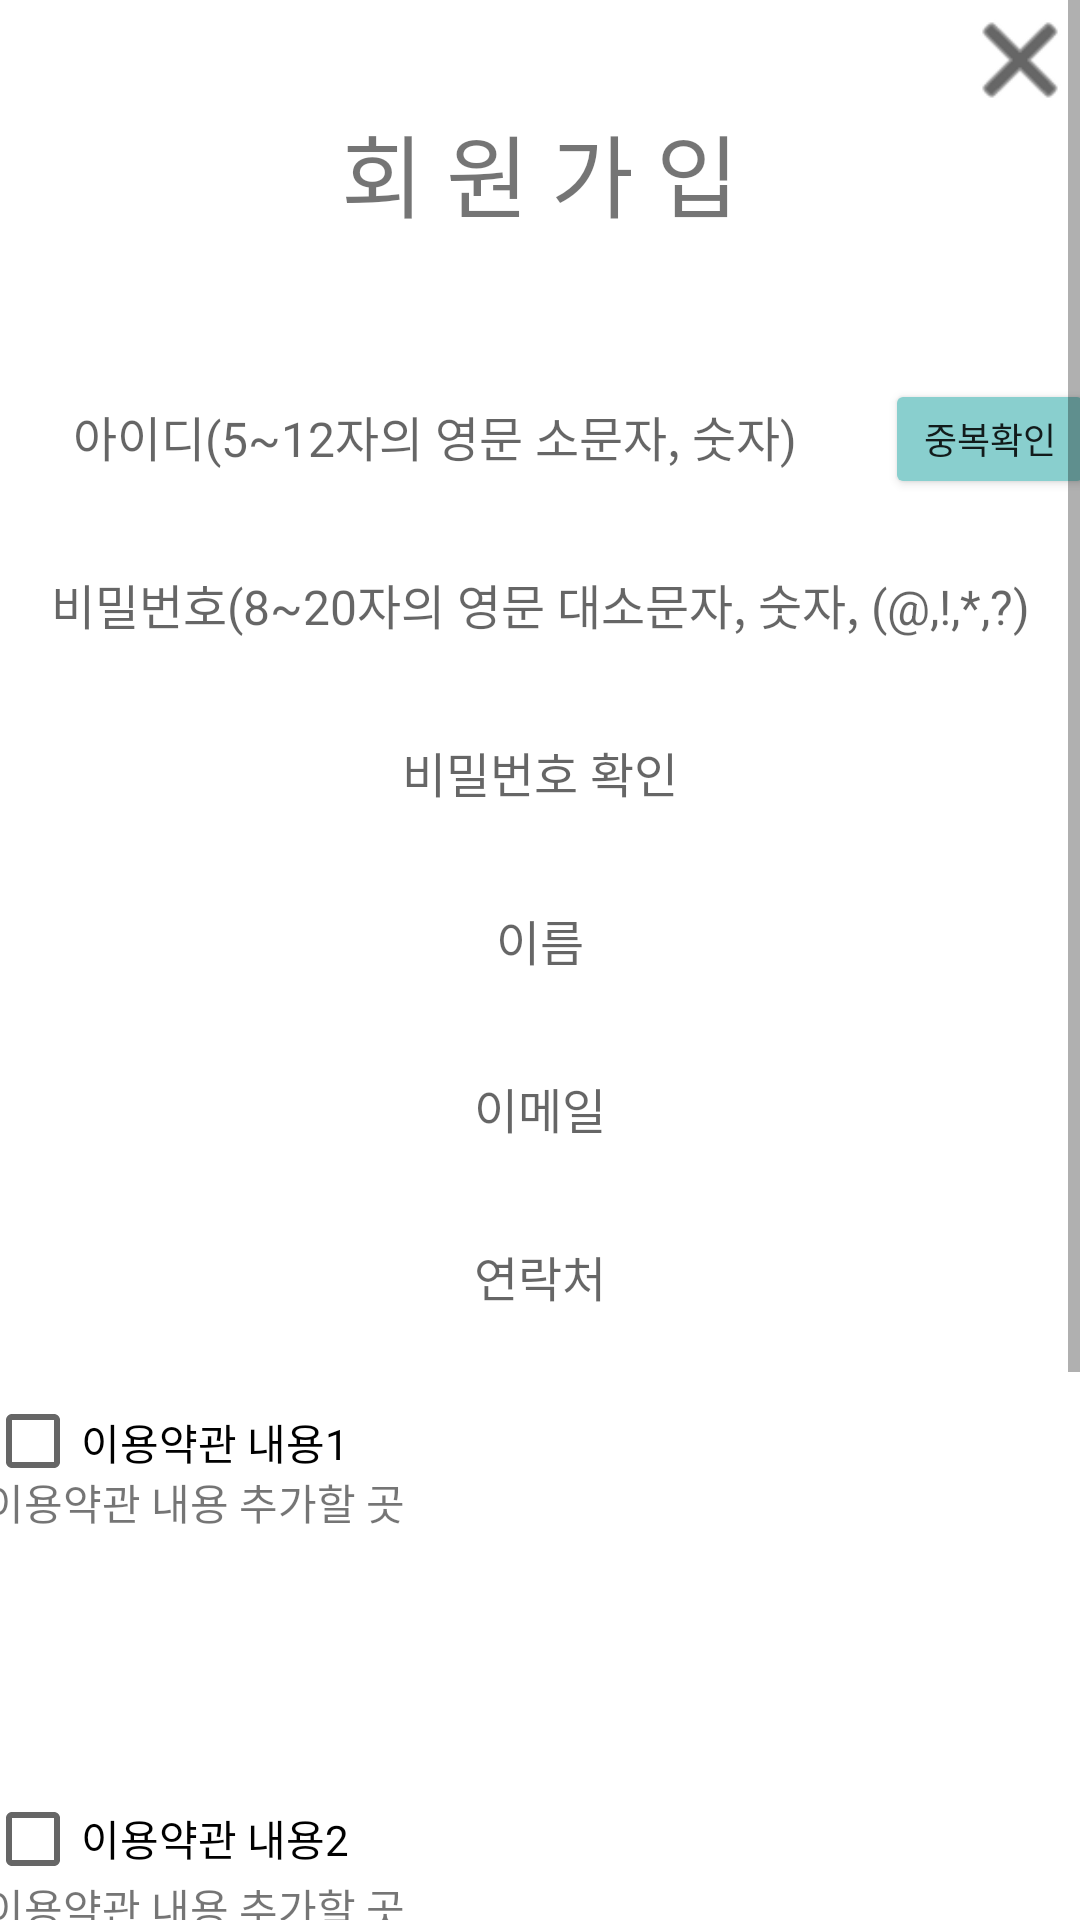

Here is an Android app screen rendered from its layout file. Give the layout XML and the strings, colors and styles it references.
<!-- AndroidManifest.xml: application theme Theme.AppCompat.Light.NoActionBar -->
<!-- res/layout/frag_join.xml -->
<?xml version="1.0" encoding="utf-8"?>
<ScrollView
    xmlns:android="http://schemas.android.com/apk/res/android"
    xmlns:app="http://schemas.android.com/apk/res-auto"
    xmlns:tools="http://schemas.android.com/tools"
    android:id="@+id/join_scrollview"
    android:layout_width="match_parent"
    android:layout_height="match_parent"
    android:orientation="vertical"
    android:background="#ffffff">

    <LinearLayout xmlns:android="http://schemas.android.com/apk/res/android"
        xmlns:app="http://schemas.android.com/apk/res-auto"
        xmlns:tools="http://schemas.android.com/tools"
        android:layout_width="match_parent"
        android:layout_height="match_parent"
        android:orientation="vertical"
        android:background="@color/white">

        <Button
            android:id="@+id/btn_join_back"
            android:layout_width="40dp"
            android:layout_height="40dp"
            android:background="@android:drawable/ic_menu_close_clear_cancel"
            app:backgroundTint="#000000"
            android:layout_gravity="right"/>

        <TextView
            android:layout_width="400dp"
            android:layout_height="40dp"

            android:layout_gravity="center"
            android:text="회 원 가 입"
            android:gravity="center"
            android:layout_marginTop="-5dp"
            android:textSize="30dp" />

        <LinearLayout
            android:layout_width="370dp"
            android:layout_height="40dp"
            android:layout_gravity="center"
            android:orientation="horizontal"
            android:layout_marginTop="50dp">

            <EditText
                android:id="@+id/edt_join_id"
                android:layout_width="300dp"
                android:layout_height="40dp"
                android:background="@drawable/gray_edittext"
                android:hint="아이디(5~12자의 영문 소문자, 숫자)"
                android:gravity="center"
                android:maxLength="12"
                android:textSize="16dp"
                android:singleLine="true" />

            <Button
                android:id="@+id/btn_join_idChk"
                android:layout_width="70dp"
                android:layout_height="40dp"
                android:text="중복확인"
                android:textSize="12dp"
                android:backgroundTint="#89CFCE"/>
        </LinearLayout>


        <TextView
            android:id="@+id/txtv_join_id"
            android:layout_width="360dp"
            android:layout_gravity="center"
            android:gravity="right"
            android:layout_height="15dp"
            android:textSize="12dp"
            android:textColor="#FF0000"
            android:visibility="invisible"/>

        <EditText
            android:id="@+id/edt_join_pw"
            android:layout_width="370dp"
            android:layout_height="40dp"
            android:background="@drawable/gray_edittext"
            android:layout_gravity="center"
            android:layout_marginTop="1dp"
            android:hint="비밀번호(8~20자의 영문 대소문자, 숫자, (@,!,*,?)"
            android:textSize="16dp"
            android:gravity="center"
            android:inputType="textPassword"
            android:singleLine="true"/>

        <TextView
            android:id="@+id/txtv_join_pw"
            android:layout_width="360dp"
            android:layout_height="15dp"
            android:textSize="12dp"
            android:layout_gravity="center"
            android:gravity="right"
            android:textColor="#FF0000"
            android:visibility="invisible" />

        <EditText
            android:id="@+id/edt_join_pwchk"
            android:layout_width="370dp"
            android:layout_height="40dp"
            android:layout_marginTop="1dp"
            android:background="@drawable/gray_edittext"
            android:layout_gravity="center"
            android:hint="비밀번호 확인"
            android:textSize="16dp"
            android:gravity="center"
            android:inputType="textPassword"
            android:singleLine="true"/>

        <TextView
            android:id="@+id/txtv_join_pwchk"
            android:layout_width="360dp"
            android:layout_height="15dp"
            android:textSize="12dp"
            android:layout_gravity="center"
            android:gravity="right"
            android:textColor="#FF0000"
            android:visibility="invisible"/>

        <EditText
            android:id="@+id/edt_join_name"
            android:layout_width="370dp"
            android:layout_height="40dp"
            android:layout_marginTop="1dp"
            android:background="@drawable/gray_edittext"
            android:layout_gravity="center"
            android:hint="이름"
            android:textSize="16dp"
            android:gravity="center"
            android:inputType="text"
            android:singleLine="true"/>

        <TextView
            android:id="@+id/txtv_join_name"
            android:layout_width="360dp"
            android:layout_height="15dp"
            android:textSize="12dp"
            android:layout_gravity="center"
            android:gravity="right"
            android:textColor="#FF0000"
            android:visibility="invisible"/>

        <EditText
            android:id="@+id/edt_join_email"
            android:layout_width="370dp"
            android:layout_height="40dp"
            android:layout_marginTop="1dp"
            android:background="@drawable/gray_edittext"
            android:layout_gravity="center"
            android:hint="이메일"
            android:textSize="16dp"
            android:gravity="center"
            android:inputType="textEmailAddress"
            android:singleLine="true"/>

        <TextView
            android:id="@+id/txtv_join_email"
            android:layout_width="360dp"
            android:layout_height="15dp"
            android:textSize="12dp"
            android:layout_gravity="center"
            android:gravity="right"
            android:textColor="#FF0000"
            android:visibility="invisible"/>

        

        <EditText
            android:id="@+id/edt_join_tel"
            android:layout_width="370dp"
            android:layout_height="40dp"
            android:layout_marginTop="1dp"
            android:background="@drawable/gray_edittext"
            android:layout_gravity="center"
            android:hint="연락처"
            android:textSize="16dp"
            android:gravity="center"
            android:inputType="number"
            android:singleLine="true"/>

        <TextView
            android:id="@+id/txtv_join_tel"
            android:layout_width="370dp"
            android:layout_height="15dp"
            android:textSize="12dp"
            android:layout_gravity="center"
            android:gravity="right"
            android:textColor="#ff0000"
            android:visibility="invisible"/>

        


        <CheckBox
            android:id="@+id/chkBox_join_agree1"
            android:layout_width="370dp"
            android:layout_height="20dp"
            android:text="이용약관 내용1"
            android:gravity="left|center"
            android:layout_gravity="center"
            android:layout_marginTop="10dp"/>
        <TextView
            android:layout_width="370dp"
            android:layout_height="100dp"
            android:layout_gravity="center"
            android:text="이용약관 내용 추가할 곳"/>

        <CheckBox
            android:id="@+id/chkBox_join_agree2"
            android:layout_width="370dp"
            android:layout_height="25dp"
            android:text="이용약관 내용2"
            android:gravity="left|center"
            android:layout_gravity="center"
            android:layout_marginTop="10dp"/>
        <TextView
            android:layout_width="370dp"
            android:layout_height="200dp"
            android:layout_gravity="center"
            android:text="이용약관 내용 추가할 곳"/>


        

        <Button
            android:id="@+id/btn_join_submit"
            android:layout_width="200dp"
            android:layout_height="50dp"
            android:layout_gravity="center"
            android:layout_marginTop="20dp"
            android:text="가입하기"
            android:backgroundTint="#89CFCE"/>

    </LinearLayout>
</ScrollView>
<!-- resources referenced by this layout -->
<resources>
  <color name="white">#FFFFFFFF</color>
</resources>
